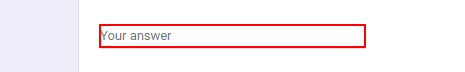
Workflow: Main

Step 1 [try]: type "[CurrentRow.Item("Emp Name").ToString]" into the text box

Step 2: type "[CurrentRow.Item("Emp ID").ToString]" into the text box (same screen as step 1)

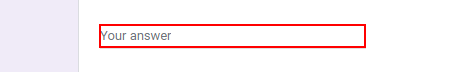
Step 3: type "[CurrentRow.Item("Emp Mail id").ToString]" into the text box

Step 4: type "[CurrentRow.Item("Emp Phone").ToString]" into the text box (same screen as step 3)

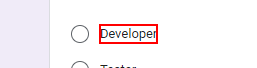
Step 5: click on the element '"+dept+"'

Step 6: type "[CurrentRow.Item("Date of Join").ToString]" into the text box (same screen as step 3)

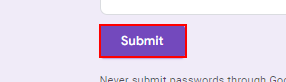
Step 7: click on the element

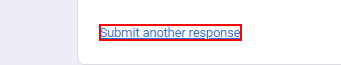
Step 8: click on the link
